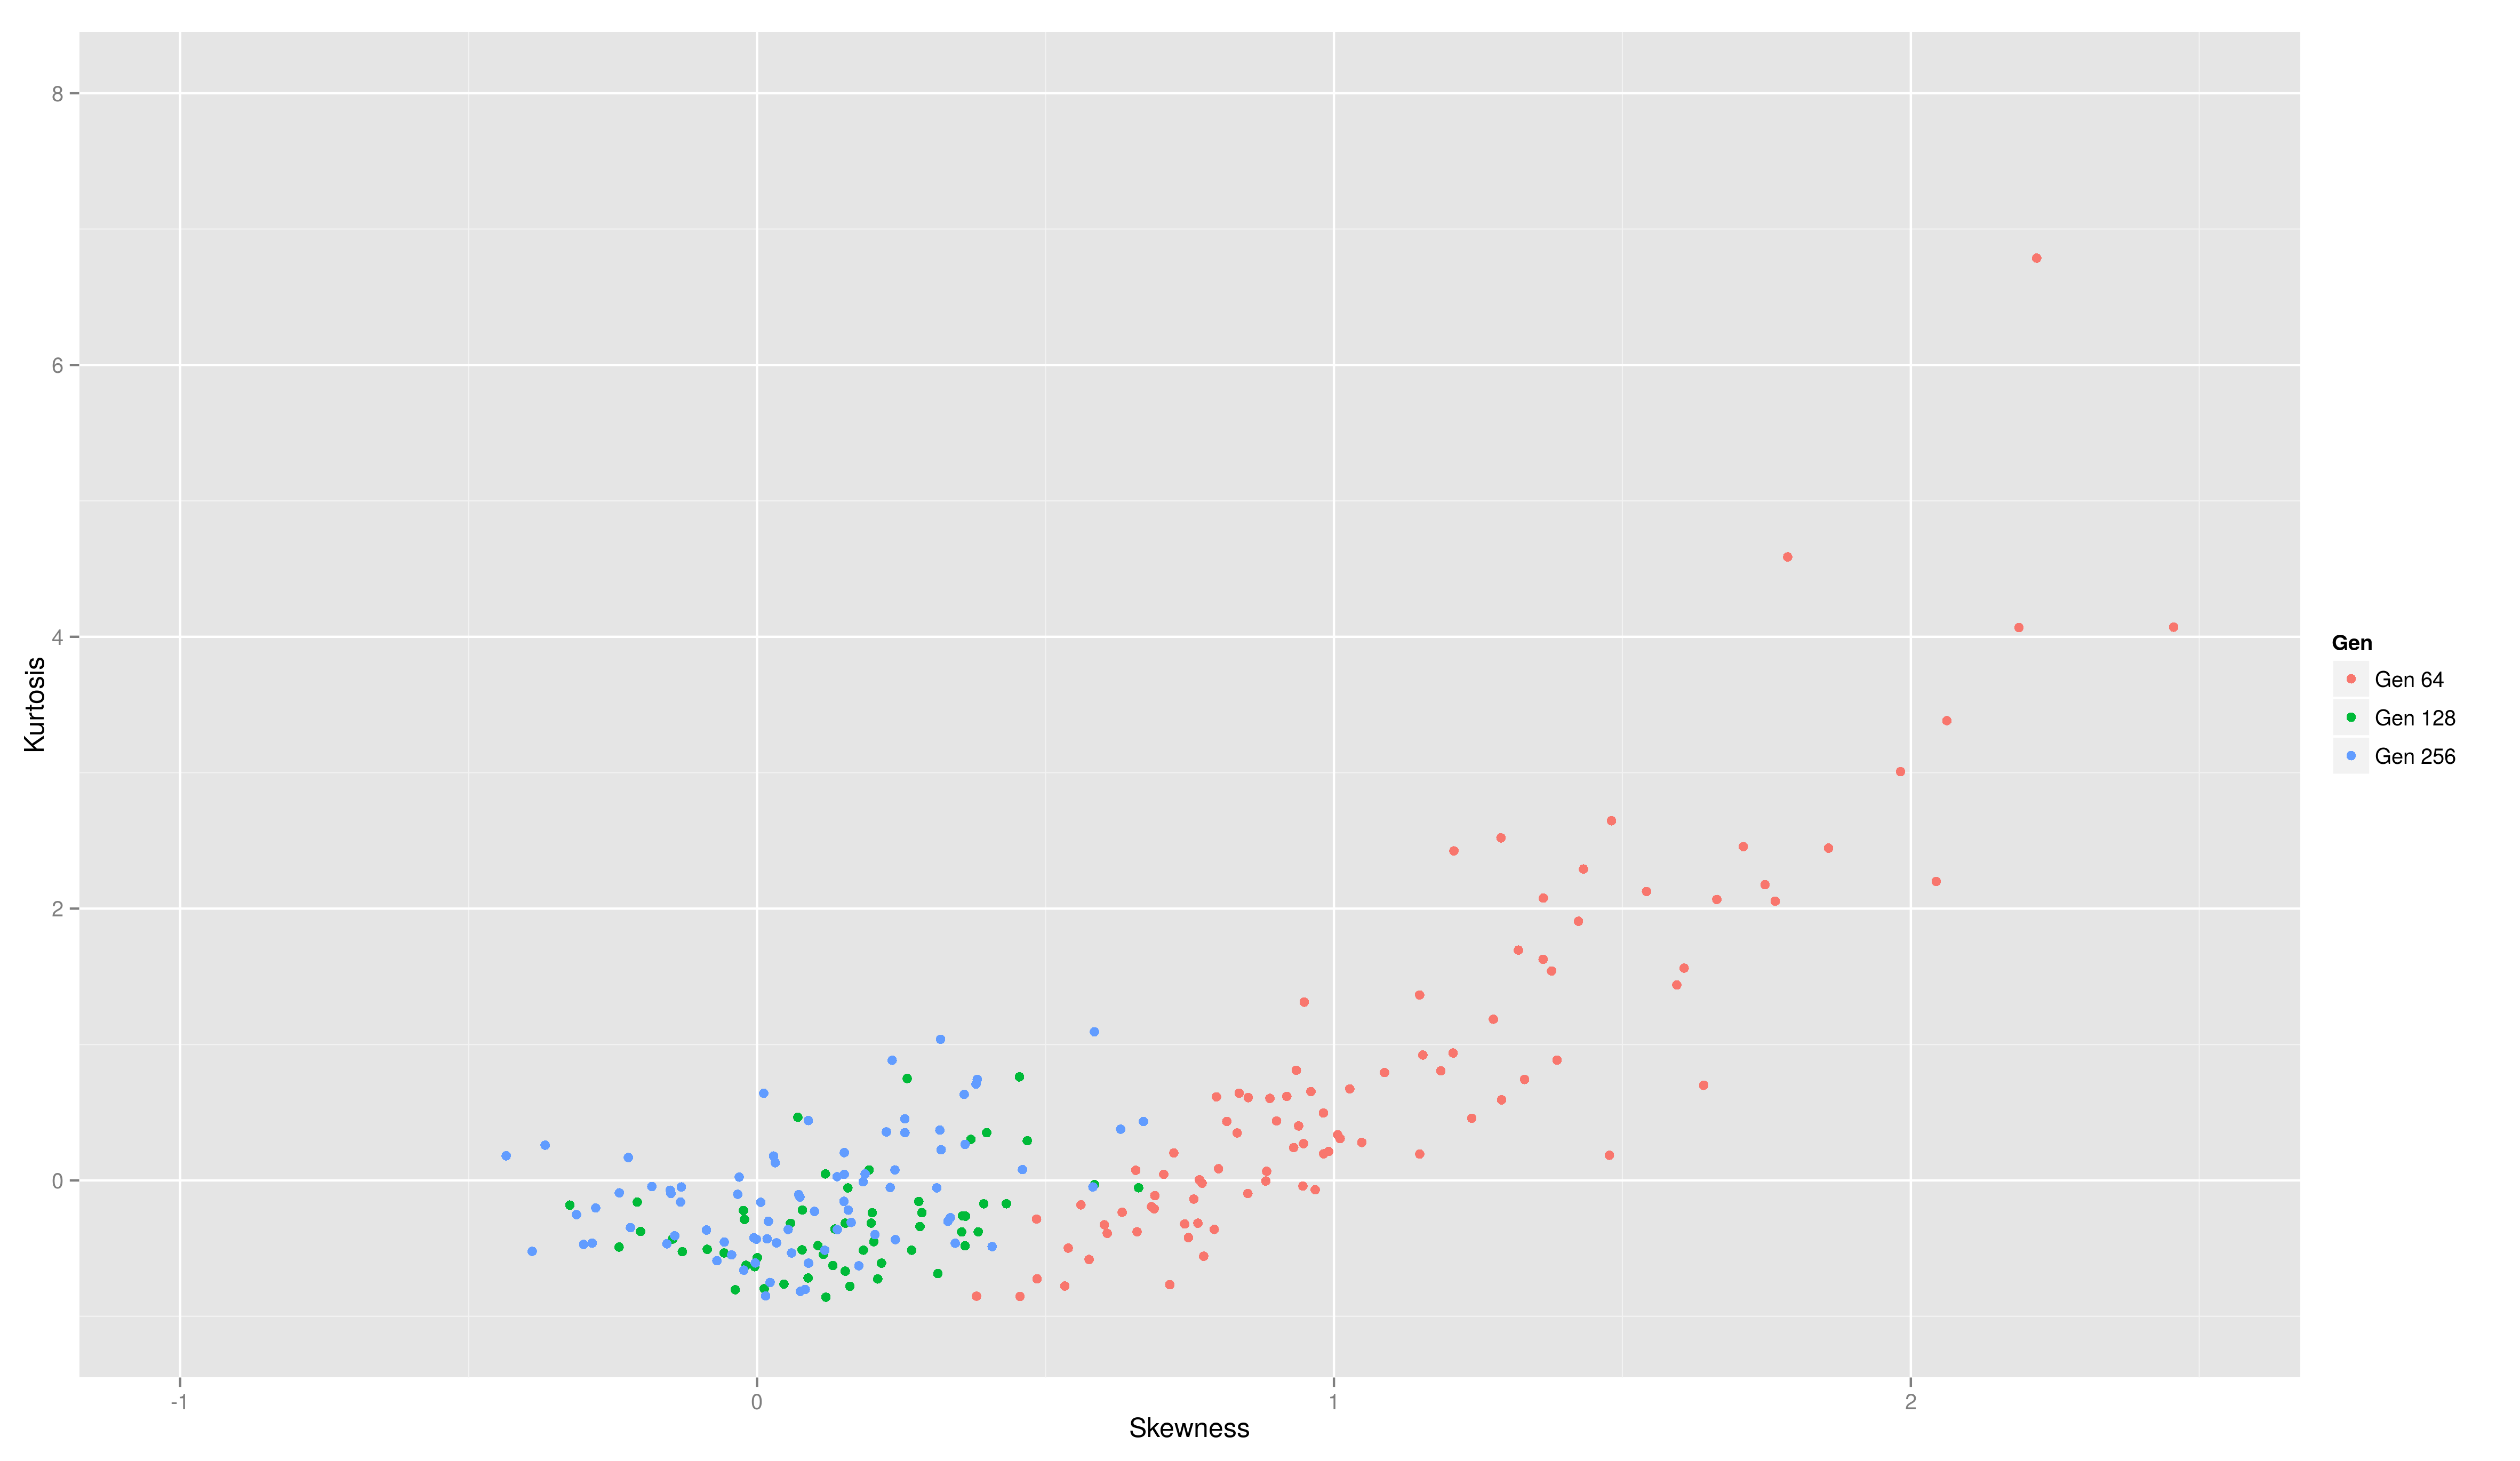

This chart was generated by the following R code:
library(e1071)
library(ggplot2)

s.k <- data.frame(Gen=character(), 
                  Skewness=character(),
                  Kurtosis=character(),
                  stringsAsFactors=FALSE)
for ( i in c(64,128,256)) {
    for ( j in unique(subset(fitness,Gen==i)$ID) ) {
        writeLines( paste( "Gen ", i, " ID ", j ))
        this.data <- subset(fitness,Gen==i & ID==j)$Fitness
        s.k <- rbind( s.k
                     , data.frame(Gen=paste("Gen",i)
                                  ,Skewness=skewness(this.data)
                                  ,Kurtosis=kurtosis(this.data)))
    }
}

ggplot(s.k,aes(x=Skewness,y=Kurtosis,color=Gen))+geom_point()+scale_x_continuous(limits=c(-1,2.5))+scale_y_continuous(limits=c(-1,8))
